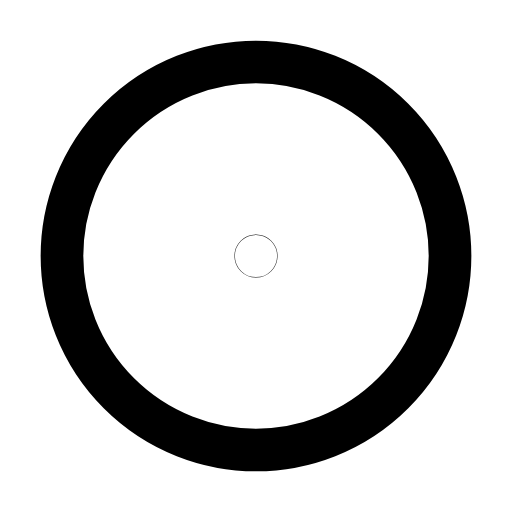
t = 0.00 s
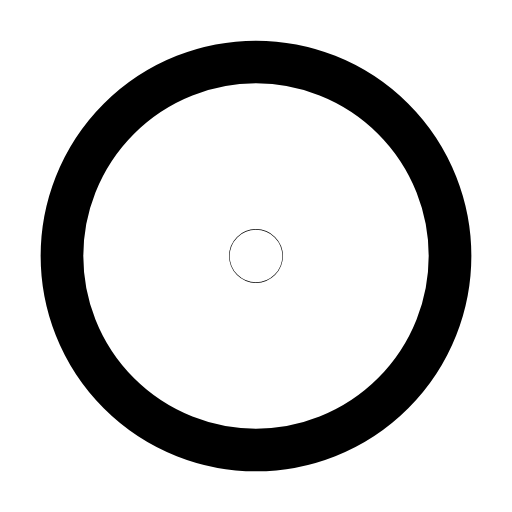
t = 0.26 s
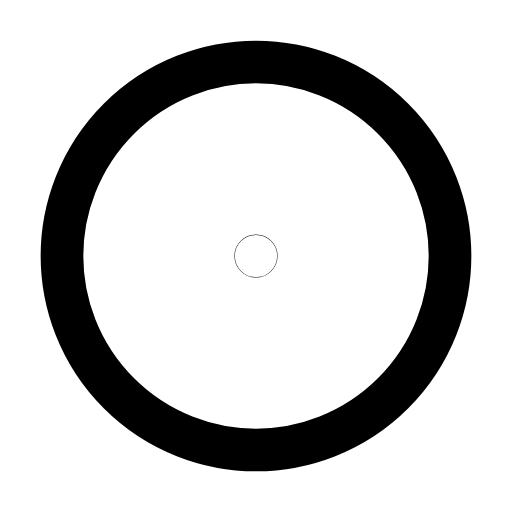
t = 0.53 s
t = 0.78 s: frame unchanged from t = 0.00 s, image omitted
t = 1.06 s: frame unchanged from t = 0.00 s, image omitted
t = 1.33 s: frame unchanged from t = 0.00 s, image omitted

The animated SVG that drew these frames (rendered in a browser with its animation timeline set to each time). Animation: 1 SMIL element (animateTransform=1); one cycle of 1.60 s, repeats indefinitely.

<svg xmlns="http://www.w3.org/2000/svg" width="24" height="24" viewBox="0 0 24 24" fill="none"><g transform="translate(-0.84 -0.84) scale(1.07)"><circle stroke="currentColor" stroke-width="1.869" stroke-linecap="round" stroke-linejoin="round" fill="none" cx="12" cy="12" r="8.5"></circle><g transform="translate(12 12)"><g><animateTransform attributeName="transform" type="scale" values="1;1;1.3;1;1;1;1;1.3;1;1;1" keyTimes="0;0.135;0.2475;0.36;0.45;0.6;0.66;0.735;0.81;0.9;1" dur="1.6s" repeatCount="indefinite" calcMode="spline" keySplines="0.16 1 0.3 1;0.16 1 0.3 1;0.16 1 0.3 1;0.16 1 0.3 1;0.16 1 0.3 1;0.16 1 0.3 1;0.16 1 0.3 1;0.16 1 0.3 1;0.16 1 0.3 1;0.16 1 0.3 1"/><g transform="translate(-12 -12)"><g><circle stroke="currentColor" stroke-width="1.869" stroke-linecap="round" stroke-linejoin="round" fill="none" cx="12" cy="12" r="0.01"></circle></g></g></g></g></g></svg>
